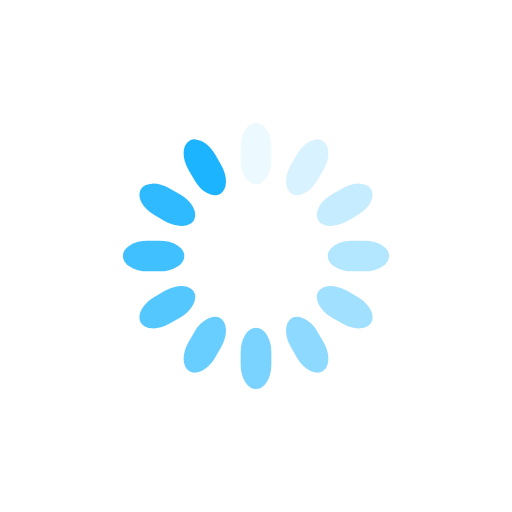
t = 0.00 s
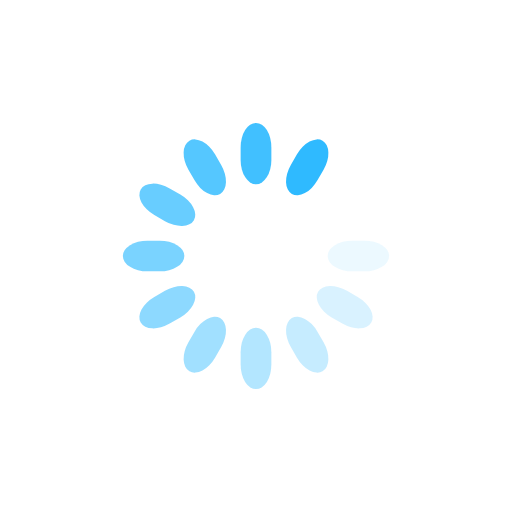
t = 0.18 s
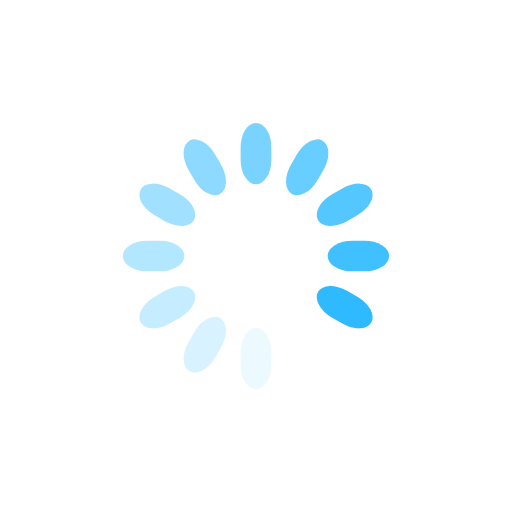
t = 0.35 s
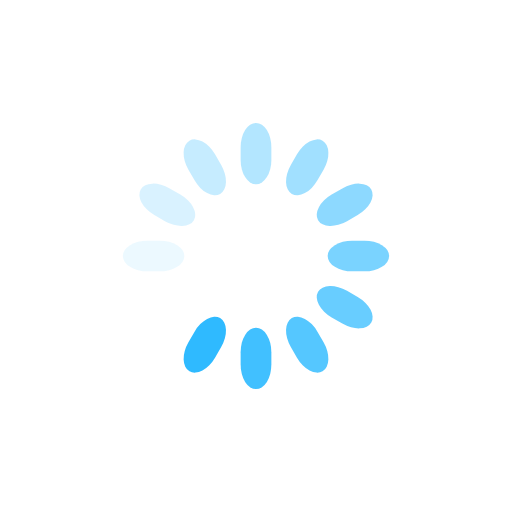
t = 0.53 s

The animated SVG that drew these frames (rendered in a browser with its animation timeline set to each time). Animation: 12 SMIL elements (animate=12); one cycle of 0.70 s, repeats indefinitely.

<svg class="lds-spinner" width="50px"  height="50px"  xmlns="http://www.w3.org/2000/svg" xmlns:xlink="http://www.w3.org/1999/xlink" viewBox="0 0 100 100" preserveAspectRatio="xMidYMid" style="background: none;"><g transform="rotate(0 50 50)">
  <rect x="47" y="24" rx="9.4" ry="4.8" width="6" height="12" fill="#1cb4ff">
    <animate attributeName="opacity" values="1;0" keyTimes="0;1" dur="0.7s" begin="-0.6416666666666666s" repeatCount="indefinite"></animate>
  </rect>
</g><g transform="rotate(30 50 50)">
  <rect x="47" y="24" rx="9.4" ry="4.8" width="6" height="12" fill="#1cb4ff">
    <animate attributeName="opacity" values="1;0" keyTimes="0;1" dur="0.7s" begin="-0.5833333333333334s" repeatCount="indefinite"></animate>
  </rect>
</g><g transform="rotate(60 50 50)">
  <rect x="47" y="24" rx="9.4" ry="4.8" width="6" height="12" fill="#1cb4ff">
    <animate attributeName="opacity" values="1;0" keyTimes="0;1" dur="0.7s" begin="-0.525s" repeatCount="indefinite"></animate>
  </rect>
</g><g transform="rotate(90 50 50)">
  <rect x="47" y="24" rx="9.4" ry="4.8" width="6" height="12" fill="#1cb4ff">
    <animate attributeName="opacity" values="1;0" keyTimes="0;1" dur="0.7s" begin="-0.4666666666666666s" repeatCount="indefinite"></animate>
  </rect>
</g><g transform="rotate(120 50 50)">
  <rect x="47" y="24" rx="9.4" ry="4.8" width="6" height="12" fill="#1cb4ff">
    <animate attributeName="opacity" values="1;0" keyTimes="0;1" dur="0.7s" begin="-0.40833333333333327s" repeatCount="indefinite"></animate>
  </rect>
</g><g transform="rotate(150 50 50)">
  <rect x="47" y="24" rx="9.4" ry="4.8" width="6" height="12" fill="#1cb4ff">
    <animate attributeName="opacity" values="1;0" keyTimes="0;1" dur="0.7s" begin="-0.3499999999999999s" repeatCount="indefinite"></animate>
  </rect>
</g><g transform="rotate(180 50 50)">
  <rect x="47" y="24" rx="9.4" ry="4.8" width="6" height="12" fill="#1cb4ff">
    <animate attributeName="opacity" values="1;0" keyTimes="0;1" dur="0.7s" begin="-0.2916666666666667s" repeatCount="indefinite"></animate>
  </rect>
</g><g transform="rotate(210 50 50)">
  <rect x="47" y="24" rx="9.4" ry="4.8" width="6" height="12" fill="#1cb4ff">
    <animate attributeName="opacity" values="1;0" keyTimes="0;1" dur="0.7s" begin="-0.2333333333333333s" repeatCount="indefinite"></animate>
  </rect>
</g><g transform="rotate(240 50 50)">
  <rect x="47" y="24" rx="9.4" ry="4.8" width="6" height="12" fill="#1cb4ff">
    <animate attributeName="opacity" values="1;0" keyTimes="0;1" dur="0.7s" begin="-0.17499999999999996s" repeatCount="indefinite"></animate>
  </rect>
</g><g transform="rotate(270 50 50)">
  <rect x="47" y="24" rx="9.4" ry="4.8" width="6" height="12" fill="#1cb4ff">
    <animate attributeName="opacity" values="1;0" keyTimes="0;1" dur="0.7s" begin="-0.11666666666666665s" repeatCount="indefinite"></animate>
  </rect>
</g><g transform="rotate(300 50 50)">
  <rect x="47" y="24" rx="9.4" ry="4.8" width="6" height="12" fill="#1cb4ff">
    <animate attributeName="opacity" values="1;0" keyTimes="0;1" dur="0.7s" begin="-0.05833333333333333s" repeatCount="indefinite"></animate>
  </rect>
</g><g transform="rotate(330 50 50)">
  <rect x="47" y="24" rx="9.4" ry="4.8" width="6" height="12" fill="#1cb4ff">
    <animate attributeName="opacity" values="1;0" keyTimes="0;1" dur="0.7s" begin="0s" repeatCount="indefinite"></animate>
  </rect>
</g></svg>